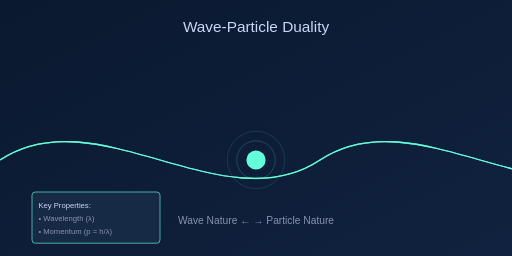
t = 0.00 s
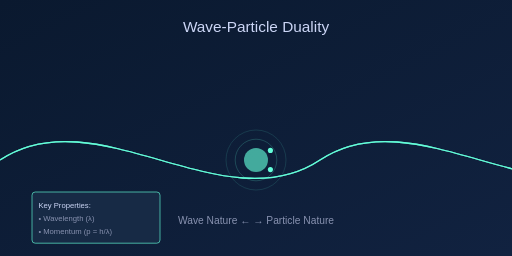
t = 0.75 s
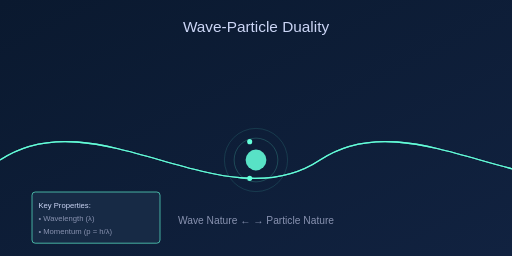
t = 1.75 s
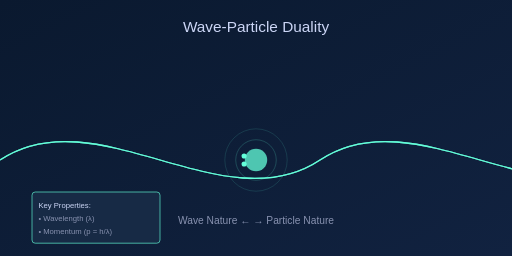
t = 2.50 s
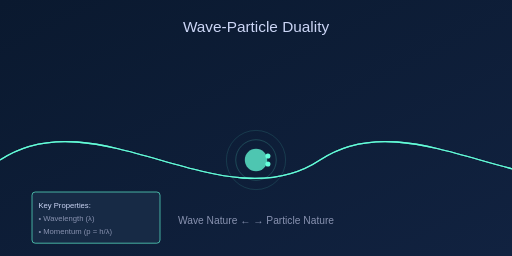
t = 3.50 s
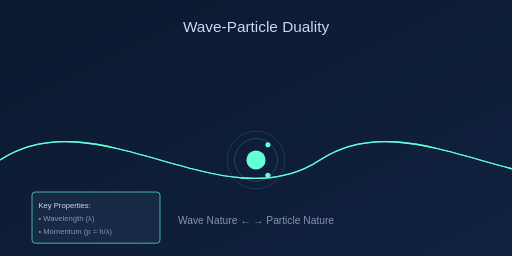
t = 4.00 s

The animated SVG that drew these frames (rendered in a browser with its animation timeline set to each time). Animation: 9 SMIL elements (animate=7,animateMotion=2); one cycle of 5.00 s, repeats indefinitely.

<?xml version="1.0" encoding="UTF-8"?>
<svg width="800" height="400" viewBox="0 0 800 400" xmlns="http://www.w3.org/2000/svg">
    <!-- Background -->
    <defs>
        <linearGradient id="bg-gradient" x1="0%" y1="0%" x2="100%" y2="100%">
            <stop offset="0%" style="stop-color:#0a192f;stop-opacity:1" />
            <stop offset="100%" style="stop-color:#112240;stop-opacity:1" />
        </linearGradient>
        
        <!-- Wave Pattern -->
        <path id="wave" d="M 0 100 C 150 0, 350 200, 500 100 C 650 0, 850 200, 1000 100" 
              style="fill:none;stroke:#64ffda;stroke-width:2"/>
    </defs>

    <!-- Background Rectangle -->
    <rect width="100%" height="100%" fill="url(#bg-gradient)"/>

    <!-- Title -->
    <text x="400" y="50" text-anchor="middle" 
          style="font-family: Arial; font-size: 24px; fill: #ccd6f6;">
        Wave-Particle Duality
    </text>

    <!-- Wave Representation -->
    <g transform="translate(0, 150)">
        <use href="#wave" style="stroke-opacity:0.3">
            <animate attributeName="transform" attributeType="XML"
                     from="translate(0,0)" to="translate(-200,0)"
                     dur="3s" repeatCount="indefinite"/>
        </use>
        <use href="#wave" style="stroke-opacity:0.6">
            <animate attributeName="transform" attributeType="XML"
                     from="translate(0,0)" to="translate(-200,0)"
                     dur="4s" repeatCount="indefinite"/>
        </use>
        <use href="#wave">
            <animate attributeName="transform" attributeType="XML"
                     from="translate(0,0)" to="translate(-200,0)"
                     dur="5s" repeatCount="indefinite"/>
        </use>
    </g>

    <!-- Particle Representation -->
    <g transform="translate(400, 250)">
        <!-- Central Particle -->
        <circle r="15" fill="#64ffda">
            <animate attributeName="r" values="15;20;15" dur="2s" repeatCount="indefinite"/>
            <animate attributeName="fill-opacity" values="1;0.5;1" dur="2s" repeatCount="indefinite"/>
        </circle>
        
        <!-- Orbital Rings -->
        <circle r="30" fill="none" stroke="#64ffda" stroke-width="1" stroke-opacity="0.3">
            <animate attributeName="r" values="30;35;30" dur="3s" repeatCount="indefinite"/>
        </circle>
        <circle r="45" fill="none" stroke="#64ffda" stroke-width="1" stroke-opacity="0.2">
            <animate attributeName="r" values="45;50;45" dur="4s" repeatCount="indefinite"/>
        </circle>
        
        <!-- Electron Particles -->
        <circle r="4" fill="#64ffda">
            <animateMotion dur="3s" repeatCount="indefinite"
                          path="M 0 0 C 30 0, 30 30, 0 30 C -30 30, -30 0, 0 0"/>
        </circle>
        <circle r="4" fill="#64ffda">
            <animateMotion dur="3s" repeatCount="indefinite"
                          path="M 0 0 C 30 0, 30 -30, 0 -30 C -30 -30, -30 0, 0 0"/>
        </circle>
    </g>

    <!-- Labels -->
    <text x="400" y="350" text-anchor="middle" 
          style="font-family: Arial; font-size: 16px; fill: #8892b0;">
        Wave Nature ← → Particle Nature
    </text>
    
    <!-- Information Box -->
    <g transform="translate(50, 300)">
        <rect width="200" height="80" rx="5" 
              style="fill:#172a45;stroke:#64ffda;stroke-width:1"/>
        <text x="10" y="25" style="font-family: Arial; font-size: 12px; fill: #ccd6f6;">
            Key Properties:
        </text>
        <text x="10" y="45" style="font-family: Arial; font-size: 12px; fill: #8892b0;">
            • Wavelength (λ)
        </text>
        <text x="10" y="65" style="font-family: Arial; font-size: 12px; fill: #8892b0;">
            • Momentum (p = h/λ)
        </text>
    </g>
</svg>
